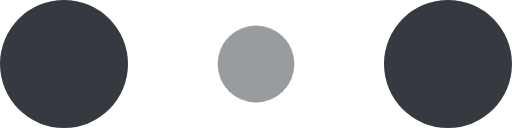
t = 0.00 s
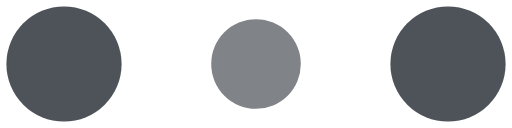
t = 0.10 s
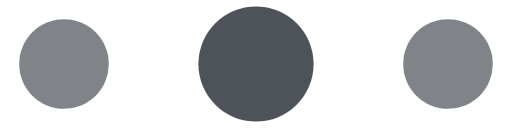
t = 0.30 s
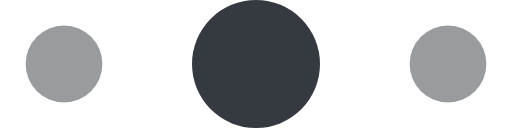
t = 0.40 s
t = 0.50 s: frame unchanged from t = 0.30 s, image omitted
t = 0.70 s: frame unchanged from t = 0.10 s, image omitted

The animated SVG that drew these frames (rendered in a browser with its animation timeline set to each time). Animation: 6 SMIL elements (animate=6); one cycle of 0.80 s, repeats indefinitely.

<!-- By Sam Herbert (@sherb), for everyone. More @ http://goo.gl/7AJzbL -->
<svg
  width="120"
  height="30"
  viewBox="0 0 120 30"
  xmlns="http://www.w3.org/2000/svg"
  fill="#343A40"
>
    <circle cx="15" cy="15" r="15">
        <animate
      attributeName="r"
      from="15"
      to="15"
      begin="0s"
      dur="0.8s"
      values="15;9;15"
      calcMode="linear"
      repeatCount="indefinite"
    />
        <animate
      attributeName="fill-opacity"
      from="1"
      to="1"
      begin="0s"
      dur="0.8s"
      values="1;.5;1"
      calcMode="linear"
      repeatCount="indefinite"
    />
    </circle>
    <circle cx="60" cy="15" r="9" fill-opacity="0.3">
        <animate
      attributeName="r"
      from="9"
      to="9"
      begin="0s"
      dur="0.8s"
      values="9;15;9"
      calcMode="linear"
      repeatCount="indefinite"
    />
        <animate
      attributeName="fill-opacity"
      from="0.5"
      to="0.5"
      begin="0s"
      dur="0.8s"
      values=".5;1;.5"
      calcMode="linear"
      repeatCount="indefinite"
    />
    </circle>
    <circle cx="105" cy="15" r="15">
        <animate
      attributeName="r"
      from="15"
      to="15"
      begin="0s"
      dur="0.8s"
      values="15;9;15"
      calcMode="linear"
      repeatCount="indefinite"
    />
        <animate
      attributeName="fill-opacity"
      from="1"
      to="1"
      begin="0s"
      dur="0.8s"
      values="1;.5;1"
      calcMode="linear"
      repeatCount="indefinite"
    />
    </circle>
</svg>
